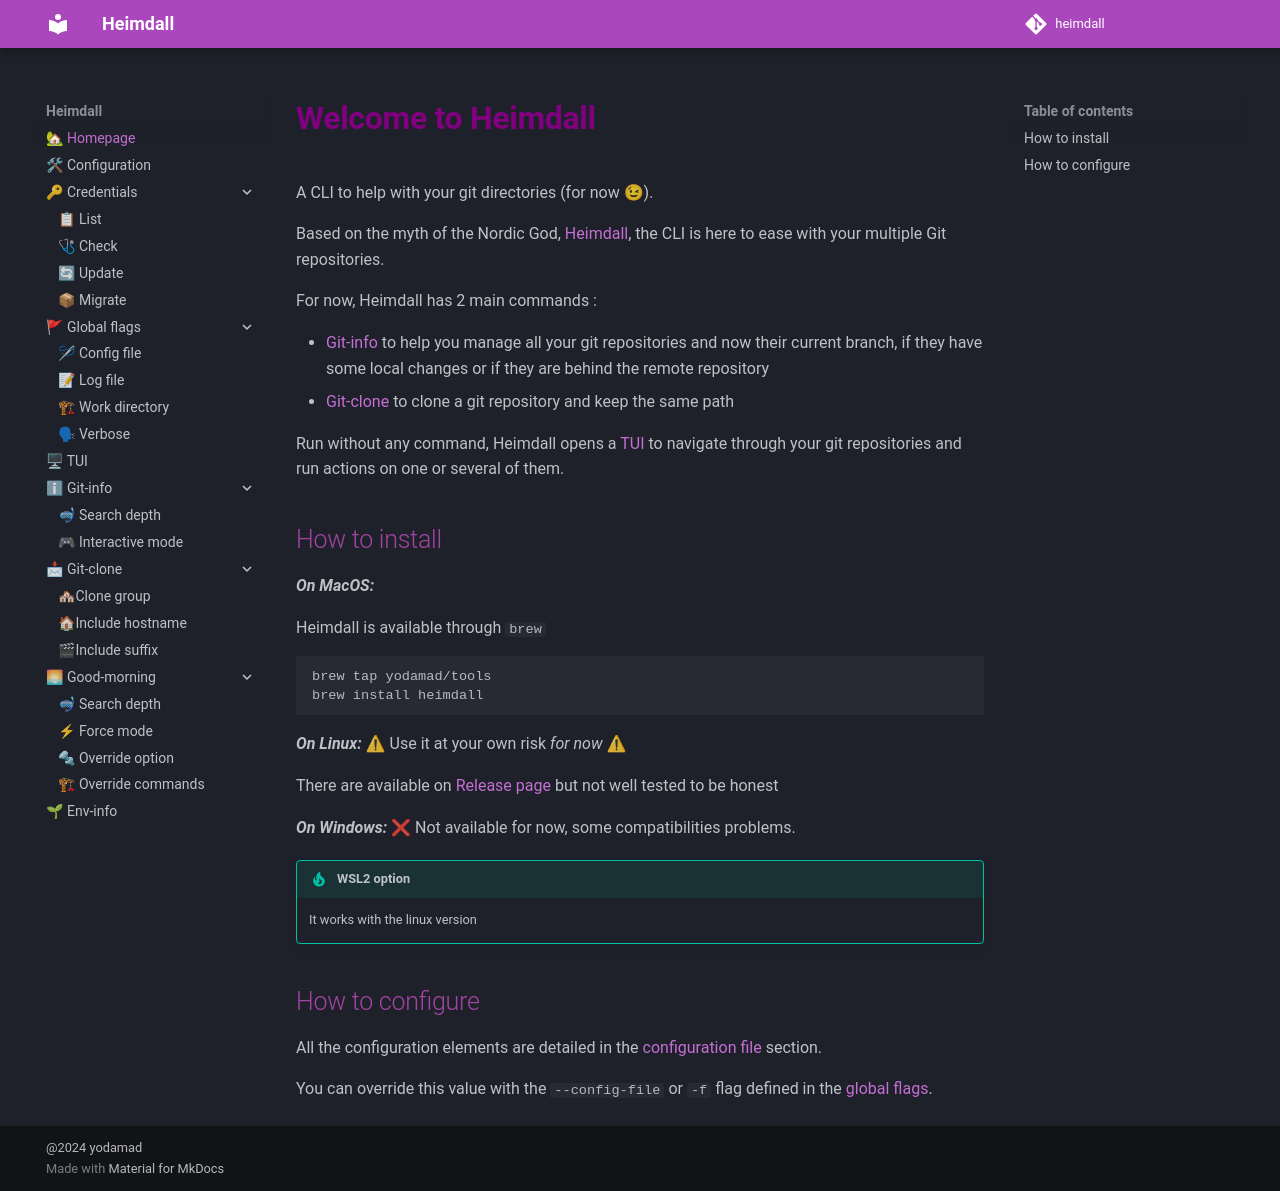

repository: yodamad/heimdall · page: index.html · generator: mkdocs

# Welcome to Heimdall

A CLI to help with your git directories (for now 😉).

Based on the myth of the Nordic God, [Heimdall](https://en.wikipedia.org/wiki/Heimdall), the CLI is here to ease with your multiple Git repositories.

For now, Heimdall has 2 main commands :

- [Git-info](git-info.md) to help you manage all your git repositories and now their current branch, if they have some local changes or if they are behind the remote repository
- [Git-clone](git-clone.md) to clone a git repository and keep the same path 

Run without any command, Heimdall opens a [TUI](tui.md) to navigate through your git repositories and run actions on one or several of them.

## How to install

__*On MacOS:*__

Heimdall is available through `brew`

```bash
brew tap yodamad/tools
brew install heimdall
```

__*On Linux:*__ ⚠ Use it at your own risk *for now* ⚠

There are available on [Release page](https://github.com/yodamad/heimdall/releases) but not well tested to be honest

__*On Windows:*__ ❌ Not available for now, some compatibilities problems.

!!!tip "WSL2 option"
    It works with the linux version

## How to configure

All the configuration elements are detailed in the [configuration file](config.md) section.

You can override this value with the `--config-file` or `-f` flag defined in the [global flags](flags.md#config-file----config-file-or--f).
